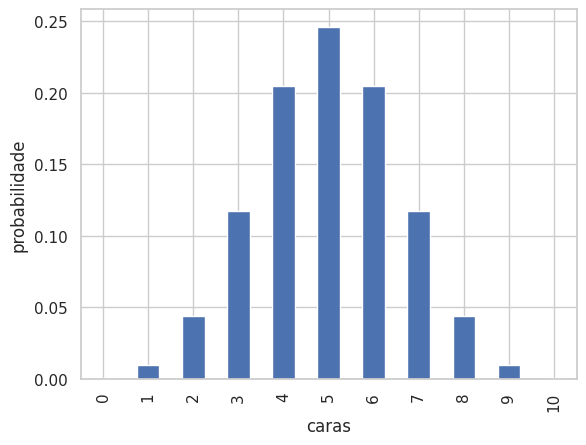

Here is the Python script that generated this plot:
import pandas as pd
import seaborn as sns
import matplotlib.pyplot as plt
from scipy import stats

sns.set_theme(style="whitegrid")


import numpy as np
n, p = 10, 0.5
k = np.arange(0, n+1)
probs = stats.binom.pmf(k, n, p)
pd.Series(probs, index=k).plot.bar()
plt.xlabel('caras')
plt.ylabel('probabilidade');

1 - stats.binom.cdf(6, n=10, p=0.5)

amostras = pd.Series(stats.binom.rvs(n=10, p=0.5, size=5000, random_state=0))
amostras.value_counts().sort_index()
